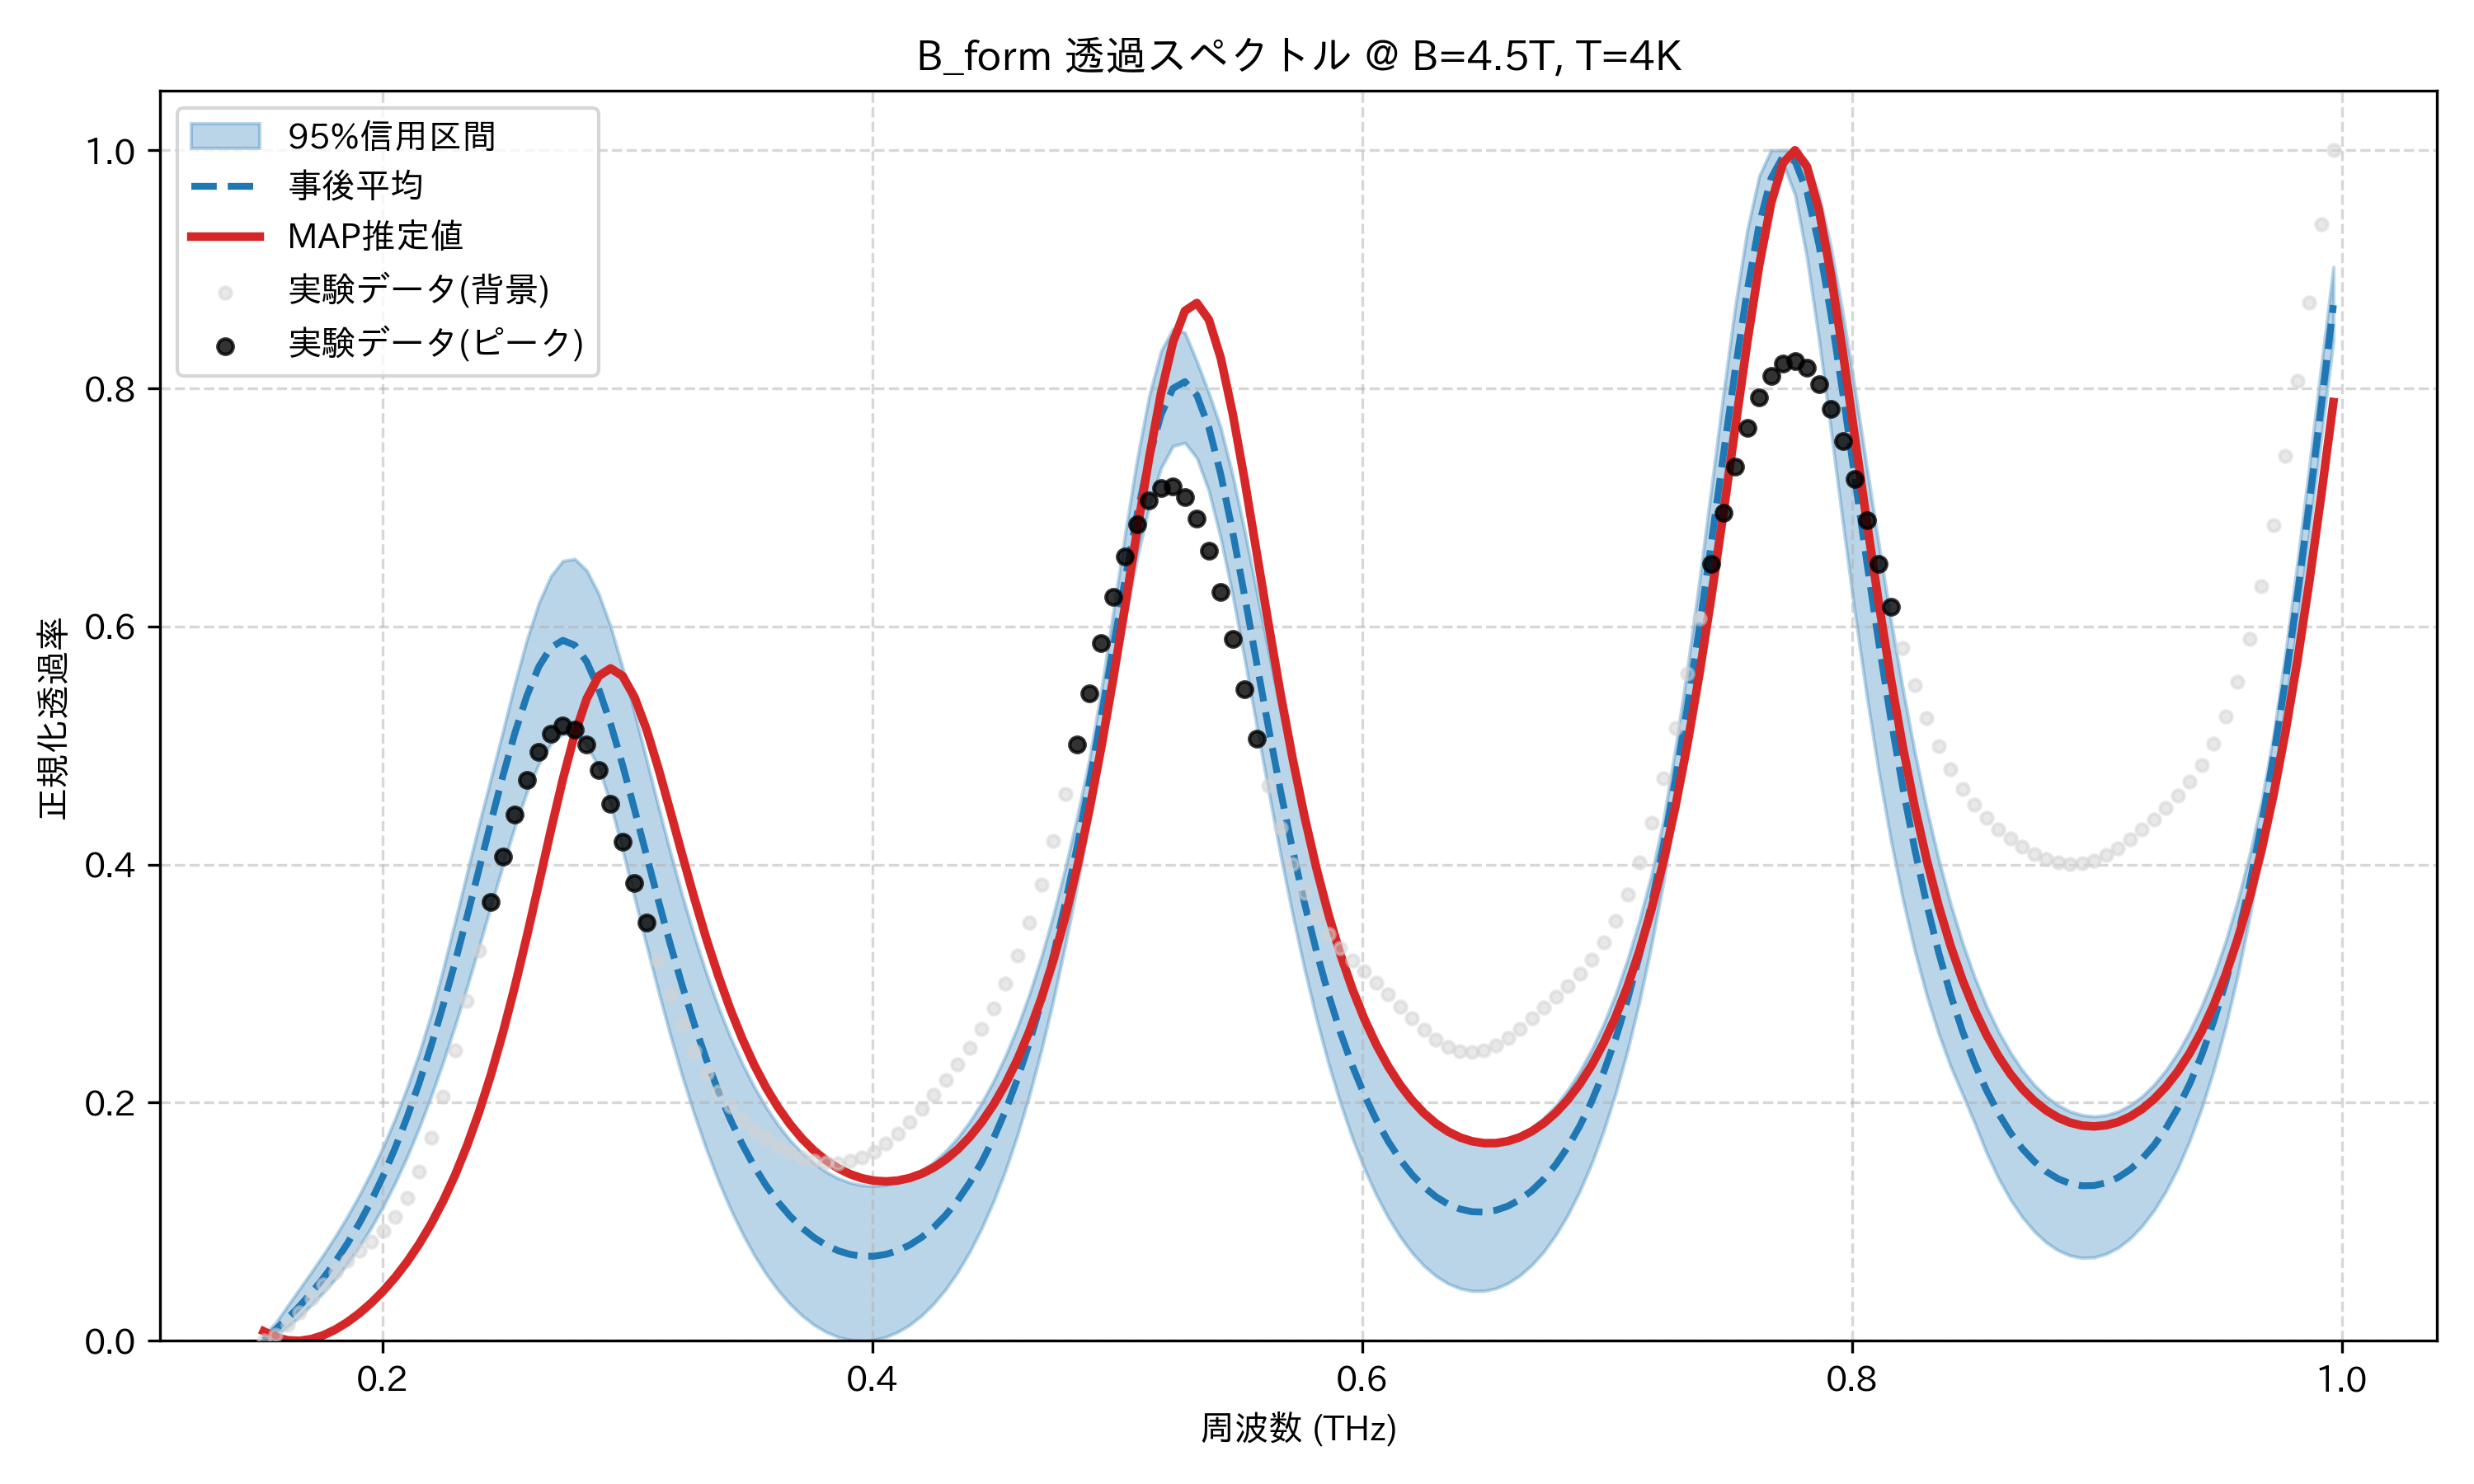

The file beside this chart, header and first rows:
frequency_thz, mean_transmission, map_transmission, lower_95, upper_95, observed_normalized
0.1514, 0.000457, 0.007957, 0.0, 0.004894, 0.0
0.1563, 0.009367, 0.003112, 0.004888, 0.01507, 0.005019
0.1612, 0.01888, 0.0004805, 0.01164, 0.02949, 0.01321
0.1661, 0.02917, 0.0, 0.02025, 0.04372, 0.02377
0.171, 0.04041, 0.001492, 0.03041, 0.05793, 0.03551
0.1759, 0.0528, 0.004731, 0.04064, 0.07253, 0.04722
0.1808, 0.06652, 0.009511, 0.05207, 0.08801, 0.05797
0.1856, 0.08179, 0.01567, 0.06486, 0.1046, 0.06737
0.1905, 0.09879, 0.02314, 0.0792, 0.1225, 0.07559
0.1954, 0.1177, 0.03188, 0.09524, 0.142, 0.08342
0.2003, 0.1388, 0.04194, 0.1131, 0.1633, 0.09224
0.2052, 0.1622, 0.05343, 0.1329, 0.1869, 0.1038
0.2101, 0.1881, 0.0665, 0.1548, 0.2129, 0.1199
0.2149, 0.2167, 0.08136, 0.1791, 0.2416, 0.142
0.2198, 0.2479, 0.09824, 0.2055, 0.2744, 0.1706
0.2247, 0.2818, 0.1174, 0.2341, 0.3122, 0.205
0.2296, 0.3181, 0.1393, 0.2648, 0.3521, 0.244
0.2345, 0.3564, 0.164, 0.2974, 0.3932, 0.2854
0.2394, 0.396, 0.1921, 0.331, 0.4339, 0.3275
0.2443, 0.4359, 0.2237, 0.3655, 0.4727, 0.3685
0.2491, 0.4747, 0.259, 0.3996, 0.5121, 0.407
0.254, 0.5106, 0.2978, 0.4321, 0.5523, 0.4418
0.2589, 0.5418, 0.3398, 0.461, 0.589, 0.4714
0.2638, 0.5663, 0.384, 0.4847, 0.6198, 0.4947
0.2687, 0.5822, 0.4287, 0.5013, 0.6423, 0.5101
0.2736, 0.5884, 0.4715, 0.5096, 0.655, 0.5166
0.2785, 0.5843, 0.5094, 0.5093, 0.6567, 0.5134
0.2833, 0.5703, 0.5393, 0.5002, 0.647, 0.5006
0.2882, 0.5477, 0.5584, 0.482, 0.6275, 0.4792
0.2931, 0.5181, 0.5648, 0.4504, 0.5997, 0.4512
0.298, 0.4836, 0.5584, 0.4119, 0.5653, 0.4189
0.3029, 0.4462, 0.5405, 0.3721, 0.5275, 0.3849
0.3078, 0.4076, 0.5135, 0.3322, 0.4881, 0.3511
0.3127, 0.3694, 0.4806, 0.2932, 0.4485, 0.3193
0.3175, 0.3326, 0.4444, 0.2562, 0.41, 0.2905
0.3224, 0.2978, 0.4075, 0.2217, 0.3735, 0.2651
0.3273, 0.2657, 0.3715, 0.1899, 0.3397, 0.2433
0.3322, 0.2363, 0.3377, 0.1608, 0.3086, 0.2249
0.3371, 0.2098, 0.3066, 0.1346, 0.2804, 0.2095
0.342, 0.1861, 0.2786, 0.1111, 0.2552, 0.1967
0.3468, 0.165, 0.2537, 0.09032, 0.2329, 0.186
0.3517, 0.1465, 0.2317, 0.072, 0.2132, 0.1771
0.3566, 0.1304, 0.2126, 0.05606, 0.1961, 0.1696
0.3615, 0.1165, 0.196, 0.04237, 0.1812, 0.1633
0.3664, 0.1047, 0.1818, 0.03078, 0.1685, 0.1582
0.3713, 0.09482, 0.1698, 0.02115, 0.1578, 0.1541
0.3762, 0.08675, 0.1598, 0.01339, 0.149, 0.1512
0.381, 0.08041, 0.1515, 0.007447, 0.142, 0.1496
0.3859, 0.07571, 0.145, 0.003264, 0.1366, 0.1494
0.3908, 0.0726, 0.14, 0.0007927, 0.1329, 0.1509
0.3957, 0.07105, 0.1365, 0.0, 0.1307, 0.1541
0.4006, 0.07104, 0.1345, 0.0007638, 0.13, 0.159
0.4055, 0.07258, 0.1339, 0.003216, 0.1309, 0.1658
0.4104, 0.0757, 0.1346, 0.0074, 0.1332, 0.1742
0.4152, 0.08046, 0.1368, 0.01339, 0.1372, 0.184
0.4201, 0.08694, 0.1403, 0.02128, 0.1428, 0.1948
0.425, 0.09524, 0.1455, 0.03118, 0.1502, 0.2066
0.4299, 0.1055, 0.1522, 0.04323, 0.1593, 0.219
0.4348, 0.1179, 0.1606, 0.05762, 0.1705, 0.2322
0.4397, 0.1326, 0.171, 0.07455, 0.1839, 0.2464
... 114 more rows
